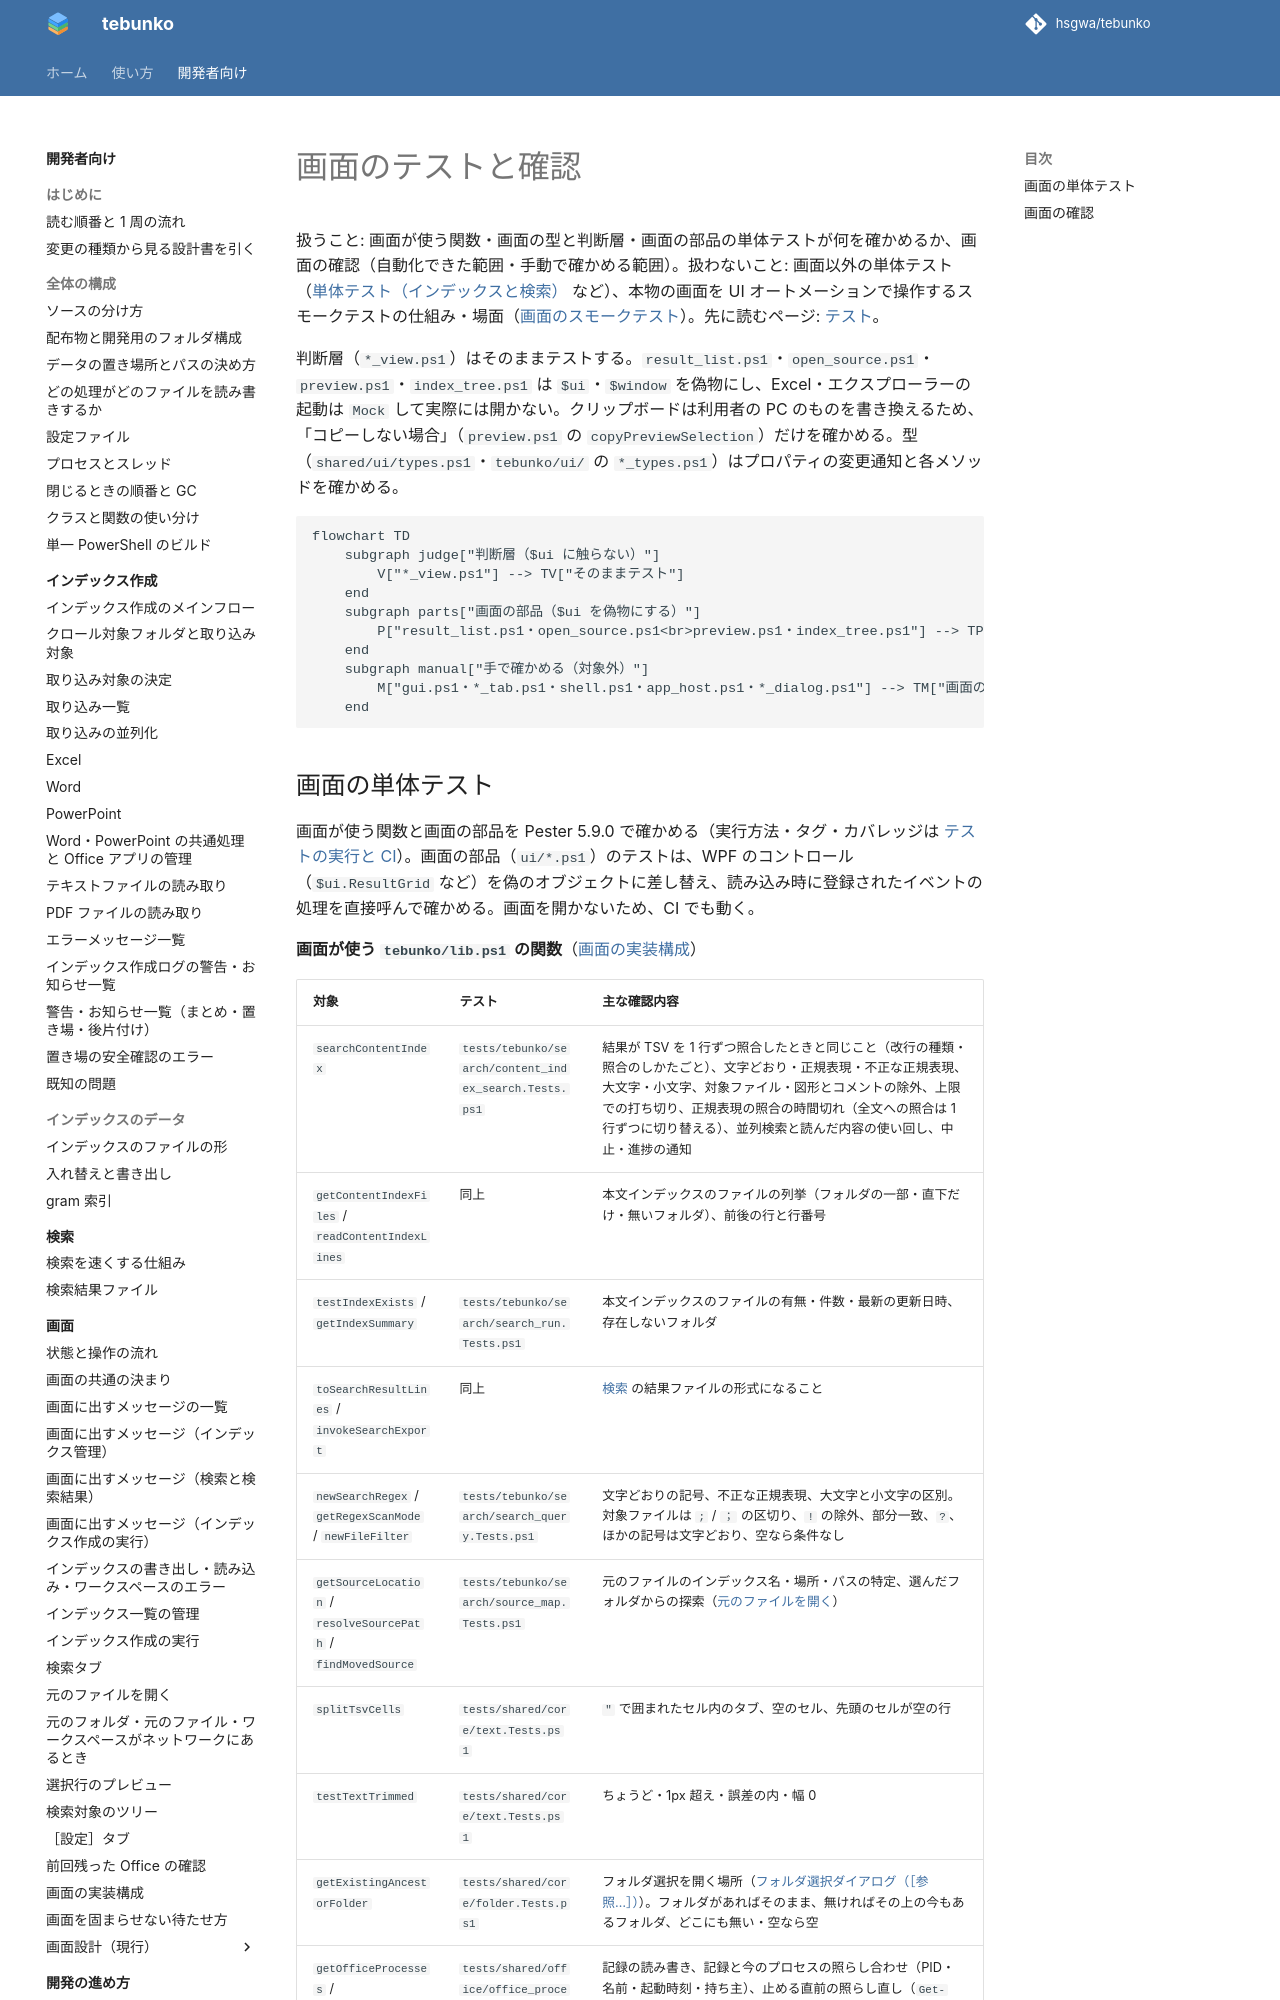

repository: hsgwa/tebunko · page: pr-preview/pr-330/design/testing/gui-tests/index.html · generator: mkdocs

# 画面のテストと確認

扱うこと: 画面が使う関数・画面の型と判断層・画面の部品の単体テストが何を確かめるか、画面の確認（自動化できた範囲・手動で確かめる範囲）。扱わないこと: 画面以外の単体テスト（[単体テスト（インデックスと検索）](unit-index.md) など）、本物の画面を UI オートメーションで操作するスモークテストの仕組み・場面（[画面のスモークテスト](gui-smoke.md)）。先に読むページ: [テスト](index.md)。

判断層（`*_view.ps1`）はそのままテストする。`result_list.ps1`・`open_source.ps1`・`preview.ps1`・`index_tree.ps1` は `$ui`・`$window` を偽物にし、Excel・エクスプローラーの起動は `Mock` して実際には開かない。クリップボードは利用者の PC のものを書き換えるため、「コピーしない場合」（`preview.ps1` の `copyPreviewSelection`）だけを確かめる。型（`shared/ui/types.ps1`・`tebunko/ui/` の `*_types.ps1`）はプロパティの変更通知と各メソッドを確かめる。

```mermaid
flowchart TD
    subgraph judge["判断層（$ui に触らない）"]
        V["*_view.ps1"] --> TV["そのままテスト"]
    end
    subgraph parts["画面の部品（$ui を偽物にする）"]
        P["result_list.ps1・open_source.ps1<br>preview.ps1・index_tree.ps1"] --> TP["$ui・$window を Mock"]
    end
    subgraph manual["手で確かめる（対象外）"]
        M["gui.ps1・*_tab.ps1・shell.ps1・app_host.ps1・*_dialog.ps1"] --> TM["画面の確認（このページの下半分）<br>画面のスモークテストが自動で確かめる範囲を含む"]
    end
```
